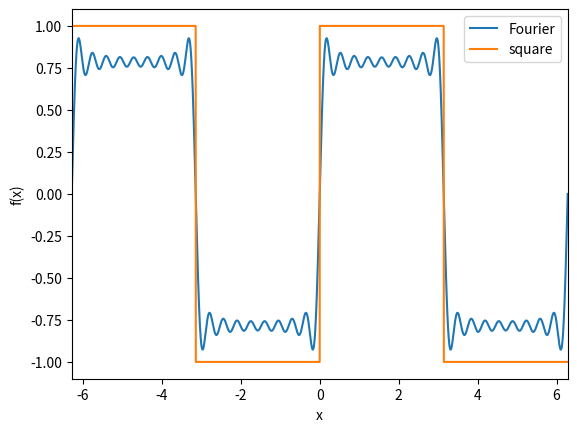

Recreate this plot in Python.
# -*- coding: utf-8 -*-
"""
Created on Tue Oct 10 15:44:52 2023

[redacted]
"""
# doing all the imports HERE
import numpy as np
import matplotlib.pyplot as plt

def fsquare(x, l):
    f = nterm(x, l, 1) + nterm(x, l, 3) + nterm(x, l, 5) + nterm(x, l, 7) \
+ nterm(x, l, 9) + nterm(x, l, 11) + nterm(x, l, 13) \
+ nterm(x, l, 15) + nterm(x, l, 17)
    return f

def nterm(x, l, n):
    t = np.sin(2.0*n*np.pi*x / l) / n
    return t

def square(x, l):
# calculate a sine wave
    f = np.sin(x)
# use the sign function (+1 for positive numbers, -1 for negative numbers
# to convert into a square wave
    f = np.sign(f)
    return f

l = 2.0*np.pi # wavelength of the square wave
x = np.linspace(-2.0*np.pi, 2.0*np.pi, 10000)
plt.figure()

# plot square wave and approximation
plt.plot(x, fsquare(x, l), label="Fourier")
plt.plot(x, square(x, l), label="square")

# limits, labels and legend
plt.xlim(-2.0*np.pi, 2.0*np.pi)
plt.xlabel("x")
plt.ylabel("f(x)")
plt.legend()
plt.show()
